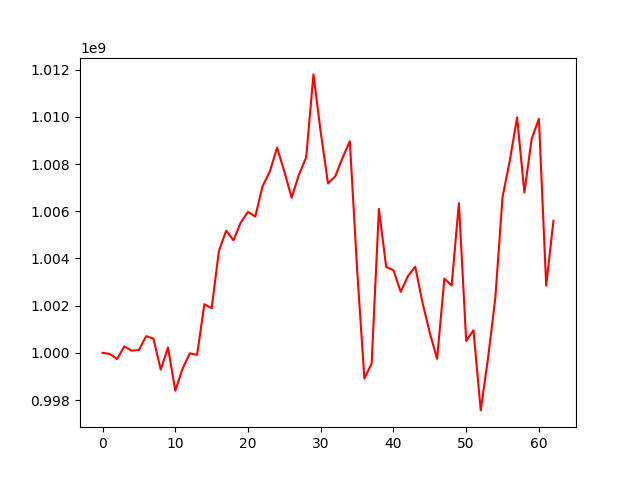

The table this chart was drawn from, first rows:
, 0
0, 1000000000
1, 999953957
2, 999739613
3, 1000272314
4, 1000091736
5, 1000120791
6, 1000708127
7, 1000603832
8, 999292350
9, 1000224730
10, 998394159
11, 999324504
12, 999978505
13, 999914371
14, 1002059736
15, 1001891562
16, 1004320982
17, 1005179369
18, 1004769159
19, 1005523305
20, 1005973887
21, 1005776167
22, 1007063430
23, 1007679071
24, 1008701827
25, 1007678282
26, 1006573618
27, 1007552268
28, 1008284998
29, 1011801889
30, 1009349730
31, 1007178672
32, 1007483483
33, 1008265862
34, 1008965399
35, 1003553661
36, 998911722
37, 999546360
38, 1006098463
39, 1003637214
40, 1003501594
41, 1002583827
42, 1003258494
43, 1003647126
44, 1002120535
45, 1000842301
46, 999747493
47, 1003147277
48, 1002853042
49, 1006347016
50, 1000503306
51, 1000957790
52, 997560499
53, 999759255
54, 1002309730
55, 1006599660
56, 1008156608
57, 1009982239
58, 1006793224
59, 1009064930
... 3 more rows
